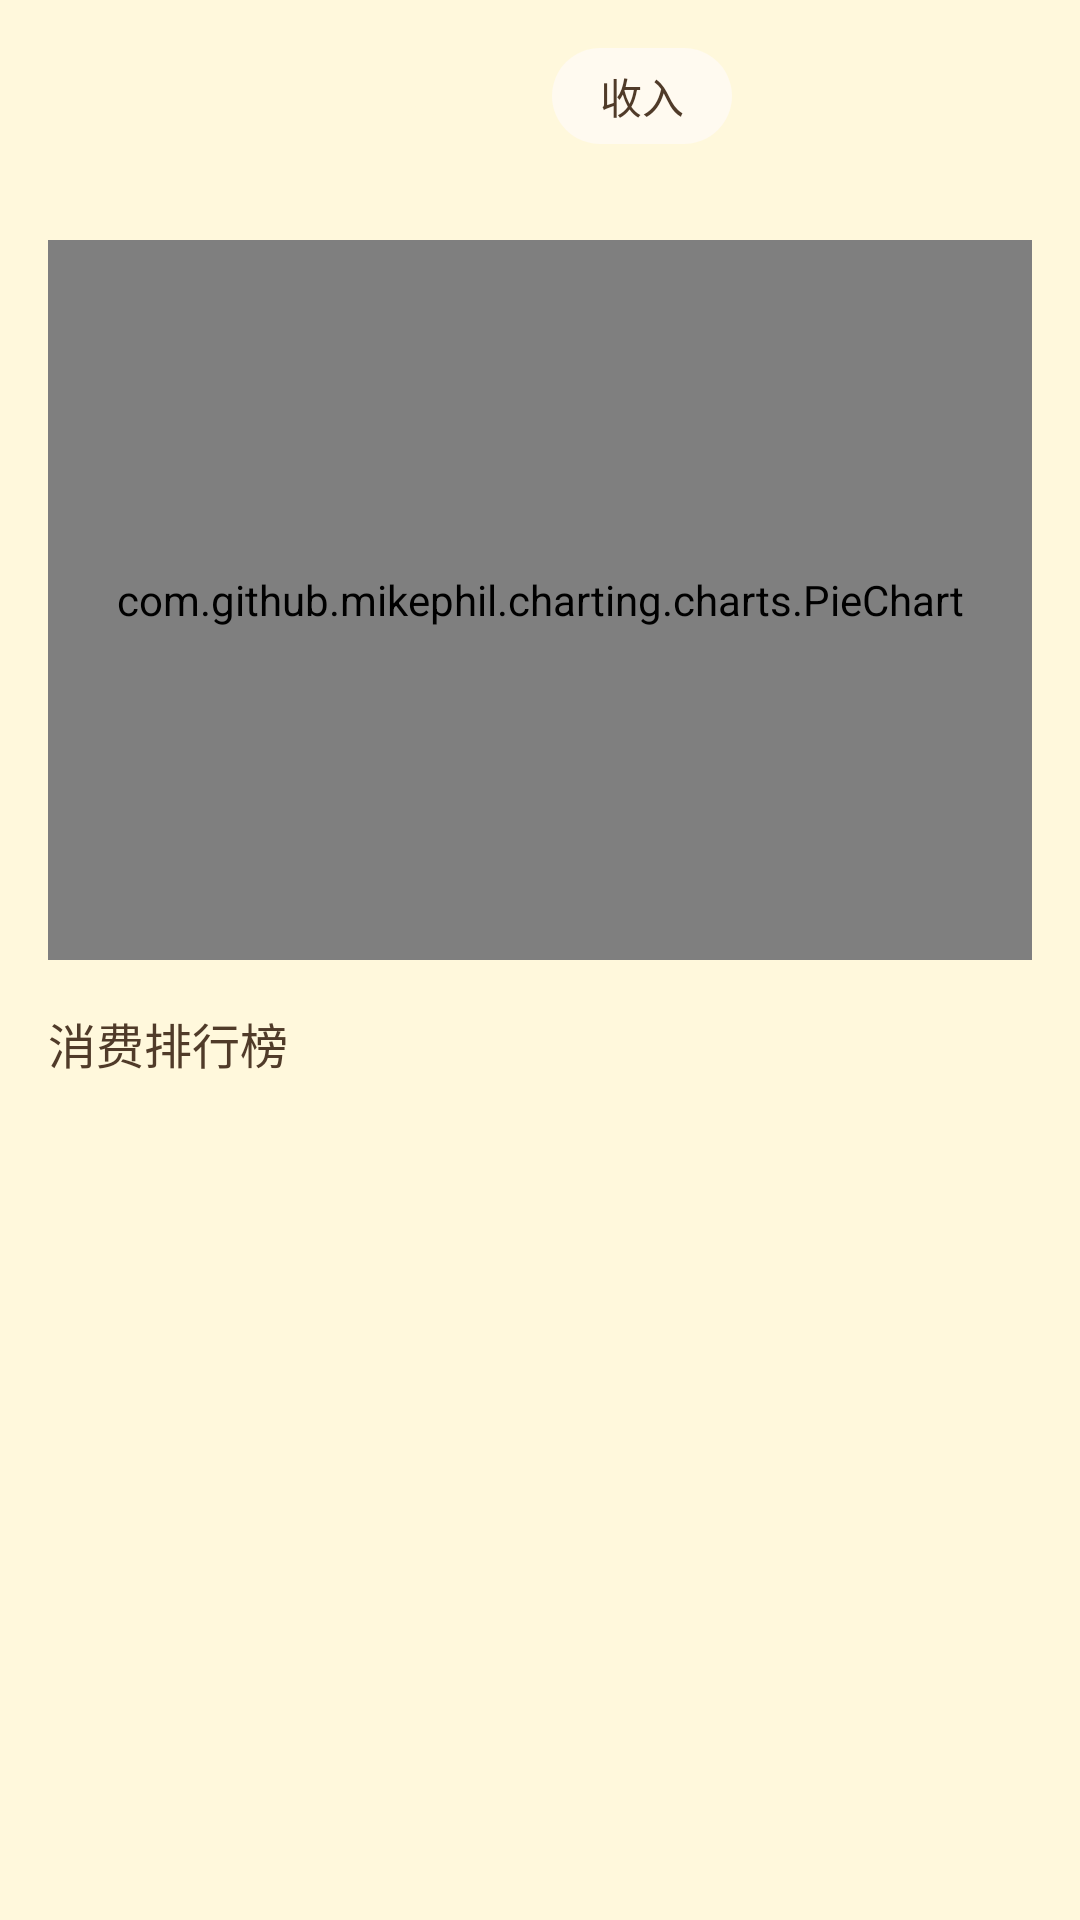

This screen was rendered from an Android layout file. Write that file and the resources it references.
<!-- AndroidManifest.xml: application theme Theme.CapybaraLedger.Default -->
<!-- res/layout/fragment_statistics_rank.xml -->
<?xml version="1.0" encoding="utf-8"?>
<FrameLayout xmlns:android="http://schemas.android.com/apk/res/android"
    android:layout_width="match_parent"
    android:layout_height="match_parent"
    android:background="@color/accent">

    
    <LinearLayout
        android:id="@+id/layout_type_selector"
        android:layout_width="match_parent"
        android:layout_height="wrap_content"
        android:orientation="horizontal"
        android:gravity="center"
        android:padding="16dp">

        <TextView
            android:id="@+id/btn_expense"
            android:layout_width="wrap_content"
            android:layout_height="32dp"
            android:paddingHorizontal="16dp"
            android:gravity="center"
            android:text="@string/statistics_expense"
            android:textSize="14sp"
            android:textColor="@color/accent"
            android:background="@drawable/bg_mode_switch_item_selected"/>

        <TextView
            android:id="@+id/btn_income"
            android:layout_width="wrap_content"
            android:layout_height="32dp"
            android:layout_marginStart="8dp"
            android:paddingHorizontal="16dp"
            android:gravity="center"
            android:text="@string/statistics_income"
            android:textSize="14sp"
            android:textColor="@color/text_primary"
            android:background="@drawable/bg_mode_switch_item"/>
    </LinearLayout>

    
    <LinearLayout
        android:id="@+id/content_view"
        android:layout_width="match_parent"
        android:layout_height="match_parent"
        android:orientation="vertical"
        android:paddingHorizontal="16dp"
        android:paddingBottom="16dp"
        android:paddingTop="64dp">

        
        <com.github.mikephil.charting.charts.PieChart
            android:id="@+id/pieChart"
            android:layout_width="match_parent"
            android:layout_height="240dp"
            android:layout_marginTop="16dp"/>

        
        <TextView
            android:layout_width="match_parent"
            android:layout_height="wrap_content"
            android:layout_marginTop="16dp"
            android:text="消费排行榜"
            android:textColor="@color/text_primary"
            android:textSize="16sp"/>

        
        <androidx.recyclerview.widget.RecyclerView
            android:id="@+id/rv_rank"
            android:layout_width="match_parent"
            android:layout_height="0dp"
            android:layout_weight="1"
            android:layout_marginTop="8dp"
            android:overScrollMode="never"/>

    </LinearLayout>

    
    <LinearLayout
        android:id="@+id/ll_empty_view"
        android:layout_width="wrap_content"
        android:layout_height="wrap_content"
        android:layout_gravity="center"
        android:orientation="vertical"
        android:gravity="center"
        android:visibility="gone"
        android:layout_marginTop="32dp">

        <TextView
            android:layout_width="wrap_content"
            android:layout_height="wrap_content"
            android:text="暂无数据"
            android:textColor="@color/text_secondary"
            android:textSize="16sp"/>
    </LinearLayout>

</FrameLayout>
<!-- resources referenced by this layout -->
<resources>
  <color name="accent">#FFF8DC</color>
  <color name="text_primary">#503B29</color>
  <color name="text_secondary">#7D6E63</color>
  <!-- drawable bg_mode_switch_item (drawable) -->
  <?xml version="1.0" encoding="utf-8"?>
  <selector xmlns:android="http://schemas.android.com/apk/res/android">
      <item android:state_selected="true">
          <shape>
              <solid android:color="@color/primary"/>
              <corners android:radius="16dp"/>
          </shape>
      </item>
      <item>
          <shape>
              <solid android:color="@color/background_light"/>
              <corners android:radius="16dp"/>
          </shape>
      </item>
  </selector>
  <string name="statistics_expense">支出</string>
  <string name="statistics_income">收入</string>
  <style name="Theme.CapybaraLedger.Default" parent="Theme.MaterialComponents.Light.NoActionBar">
          <item name="colorPrimary">@color/default_primary</item>
          <item name="colorPrimaryDark">@color/default_primary_dark</item>
          <item name="colorAccent">@color/default_accent</item>
          <item name="android:windowBackground">@color/default_background</item>
          <item name="android:colorBackground">@color/default_background</item>
          <item name="colorSurface">@color/default_surface</item>
          <item name="android:textColorPrimary">@color/default_text_primary</item>
          <item name="android:textColorSecondary">@color/default_text_secondary</item>
  
          
          <item name="android:windowTranslucentStatus">false</item>
          <item name="android:windowDrawsSystemBarBackgrounds">true</item>
          <item name="android:statusBarColor">@android:color/transparent</item>
          <item name="android:windowLightStatusBar">false</item>
      </style>
  <color name="primary">#A78B77</color>
  <color name="background_light">#FFFAF0</color>
  <color name="default_primary">#795548</color>
  <color name="default_primary_dark">#5D4037</color>
  <color name="default_accent">#8D6E63</color>
  <color name="default_background">#FAFAFA</color>
  <color name="default_surface">#FFFFFF</color>
  <color name="default_text_primary">#212121</color>
  <color name="default_text_secondary">#757575</color>
</resources>
